Labelled photos from "Images", an image-classification folder in X-ray-Dawgz/XRayDawgz. The possible labels are: cubic body-centered cubic, cubic face-centered cubic.

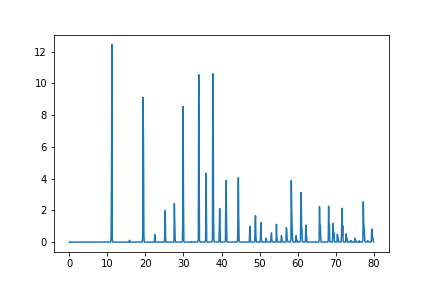
Label: cubic body-centered cubic

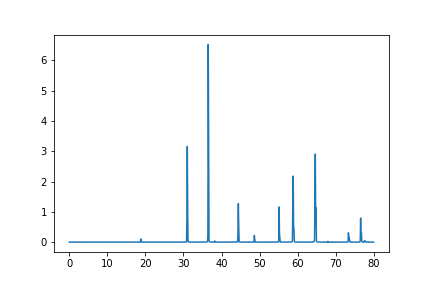
Label: cubic face-centered cubic

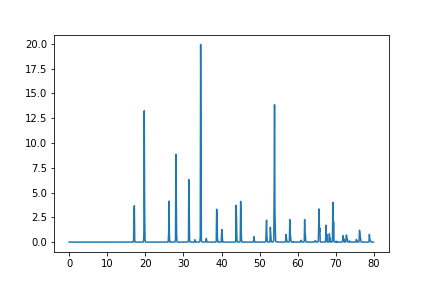
Label: cubic body-centered cubic

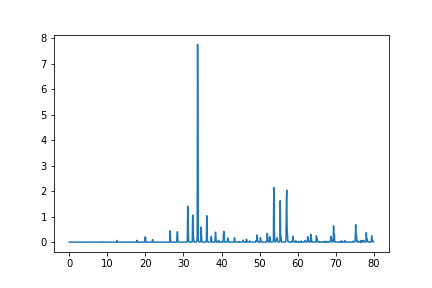
Label: cubic face-centered cubic

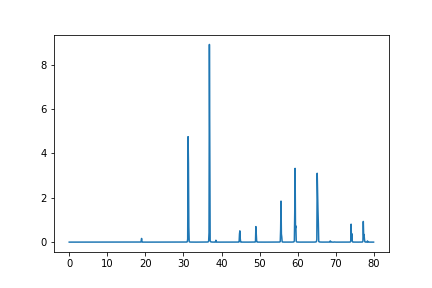
Label: cubic face-centered cubic

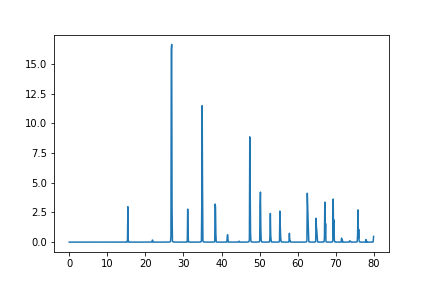
Label: cubic body-centered cubic
